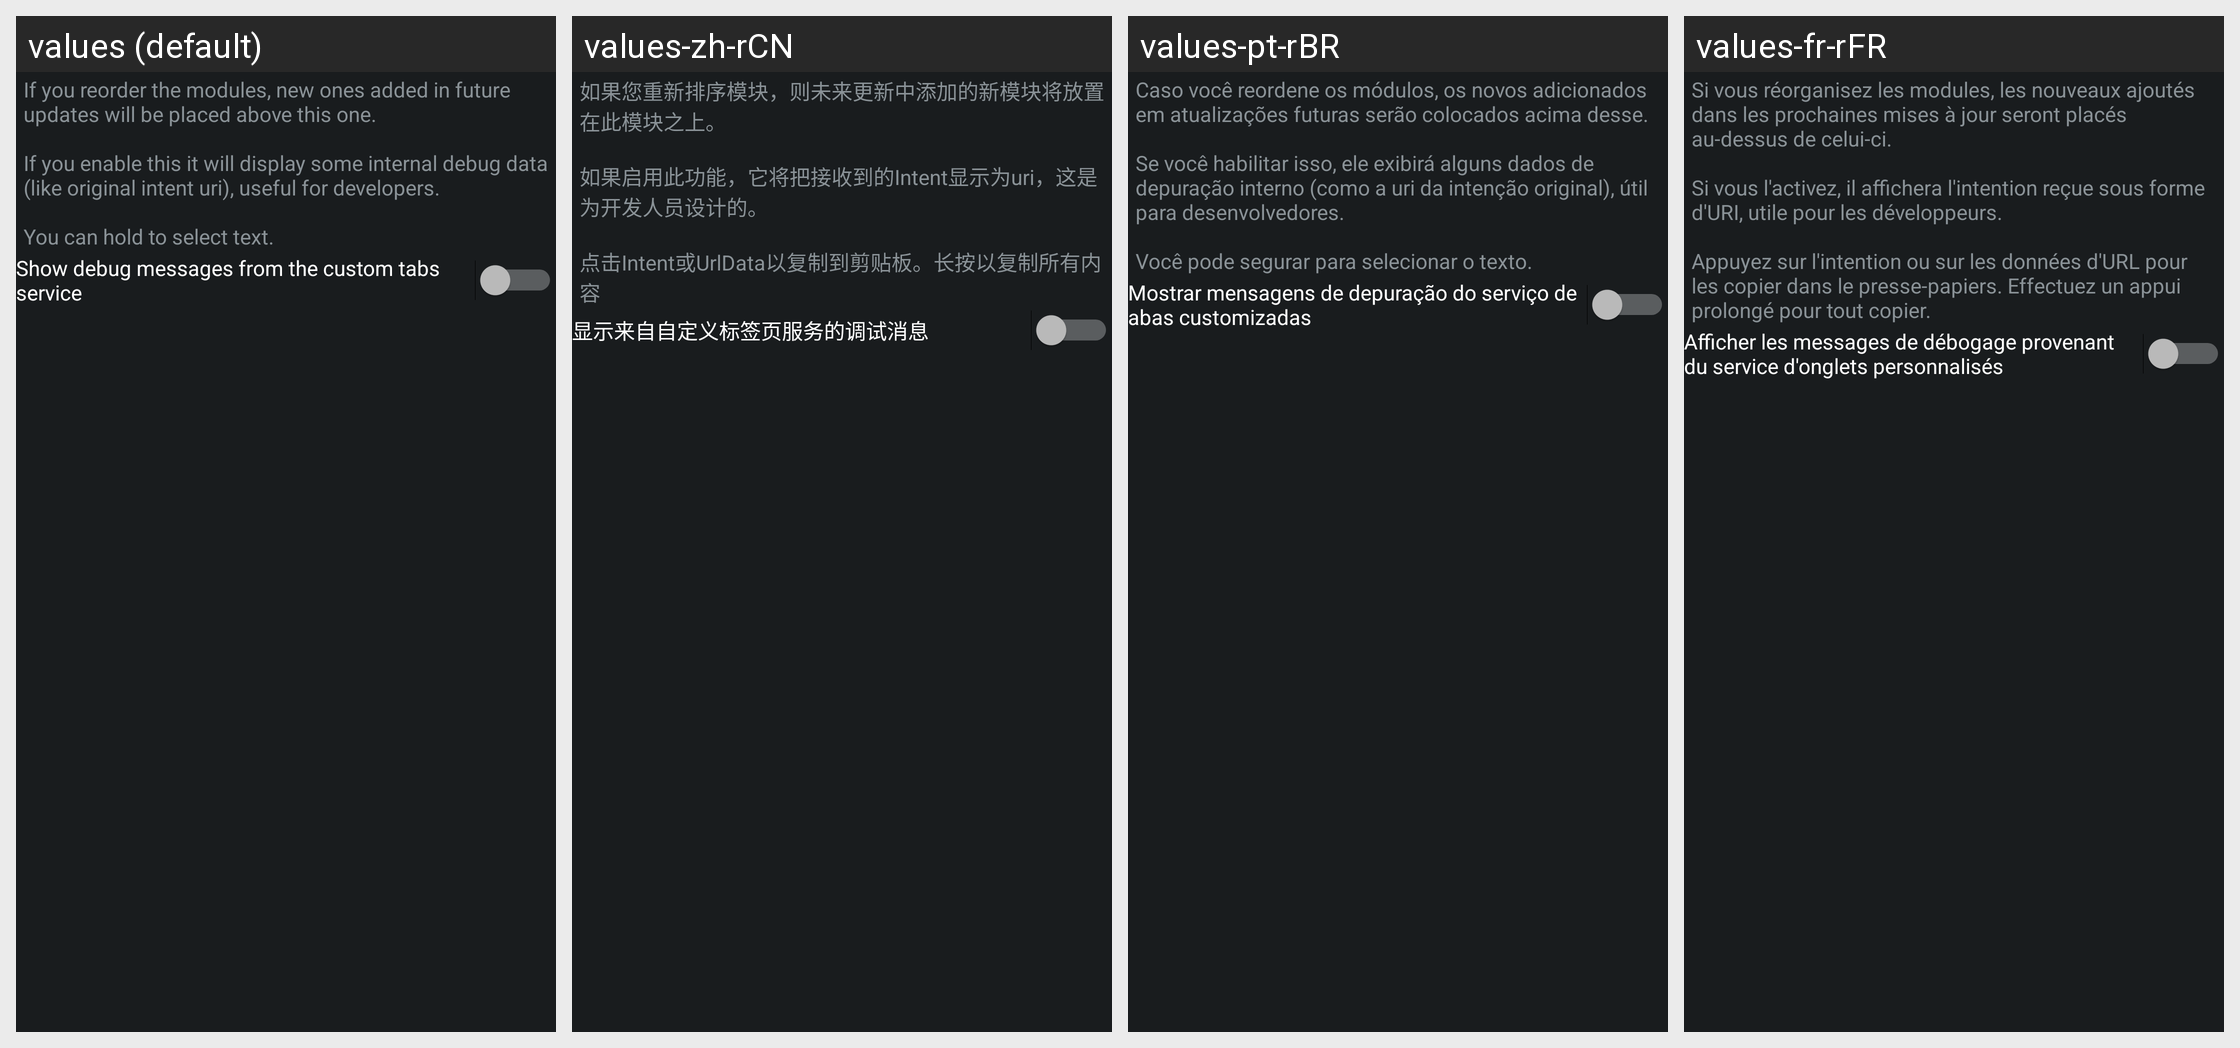

This grid shows one Android layout under several languages. Give, for every string resource on the screen, its name, the default text and each shown locale's text.
Android screen res/layout/config_debug.xml rendered under 4 locales, left to right: values (default), values-zh-rCN, values-pt-rBR, values-fr-rFR. Device: Nexus 5 (rendered at 1080×1920; each locale shown at half size, 540×960, under a caption strip naming it); theme ActivityThemeDark.
Other locales in the repository, not shown: values-be, values-cs, values-de, values-el, values-es, values-hi, values-in, values-it, values-iw, values-ja, values-ko, values-nb-rNO, values-nl, values-or, values-pt-rPT, values-ro, values-ru, values-tr, values-uk, values-ur, values-zh-rTW.
Strings drawn on this screen, with the default value and each locale's value (text and hints the layout hard-codes, and strings that could not be matched under every locale, appear in the picture but are not listed):

mD_desc
  values: If you reorder the modules, new ones added in future updates will be placed above this one.
      
      If you enable this it will display some internal debug data (like original intent uri), useful for developers.
      
      You can hold to select text.
  values-zh-rCN: 如果您重新排序模块，则未来更新中添加的新模块将放置在此模块之上。
      
      如果启用此功能，它将把接收到的Intent显示为uri，这是为开发人员设计的。
      
      点击Intent或UrlData以复制到剪贴板。长按以复制所有内容
  values-pt-rBR: Caso você reordene os módulos, os novos adicionados em atualizações futuras serão colocados acima desse. 
       
      Se você habilitar isso, ele exibirá alguns dados de depuração interno (como a uri da intenção original), útil para desenvolvedores. 
       
      Você pode segurar para selecionar o texto.
  values-fr-rFR: Si vous réorganisez les modules, les nouveaux ajoutés dans les prochaines mises à jour seront placés au-dessus de celui-ci.
      
      Si vous l'activez, il affichera l'intention reçue sous forme d'URI, utile pour les développeurs.
      
      Appuyez sur l'intention ou sur les données d'URL pour les copier dans le presse-papiers. Effectuez un appui prolongé pour tout copier.

mD_ctabs
  values: Show debug messages from the custom tabs service
  values-zh-rCN: 显示来自自定义标签页服务的调试消息
  values-pt-rBR: Mostrar mensagens de depuração do serviço de abas customizadas
  values-fr-rFR: Afficher les messages de débogage provenant du service d'onglets personnalisés
